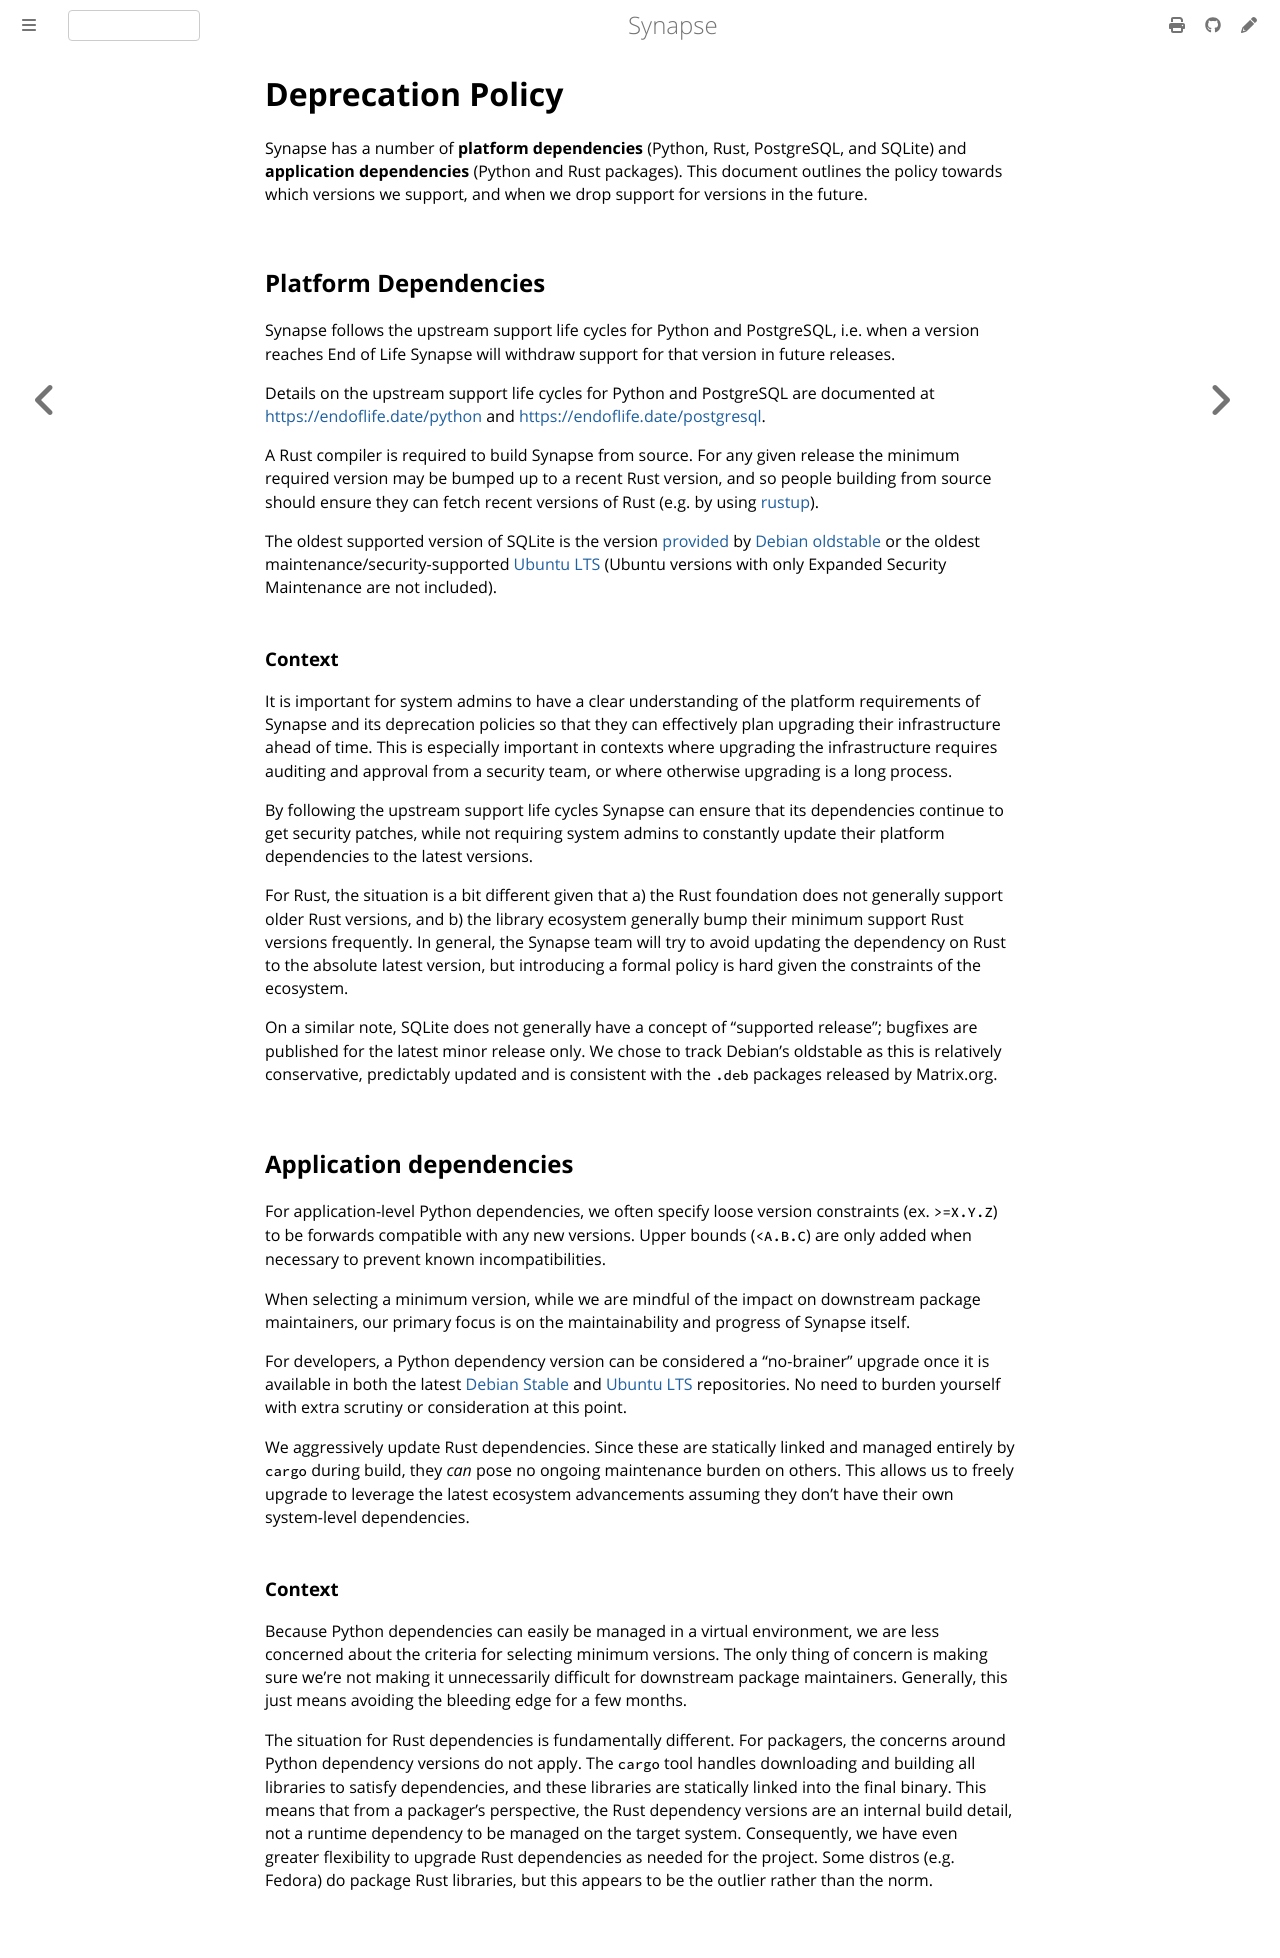

repository: alessblaze/synapse · page: develop/deprecation_policy.html · generator: mdbook

# Deprecation Policy

Synapse has a number of **platform dependencies** (Python, Rust, PostgreSQL, and SQLite)
and **application dependencies** (Python and Rust packages). This document outlines the
policy towards which versions we support, and when we drop support for versions in the
future.

## Platform Dependencies

Synapse follows the upstream support life cycles for Python and PostgreSQL,
i.e. when a version reaches End of Life Synapse will withdraw support for that
version in future releases.

Details on the upstream support life cycles for Python and PostgreSQL are
documented at [https://endoflife.date/python](https://endoflife.date/python) and
[https://endoflife.date/postgresql](https://endoflife.date/postgresql).

A Rust compiler is required to build Synapse from source. For any given release
the minimum required version may be bumped up to a recent Rust version, and so
people building from source should ensure they can fetch recent versions of Rust
(e.g. by using [rustup](https://rustup.rs/)).

The oldest supported version of SQLite is the version
[provided](https://packages.debian.org/oldstable/libsqlite3-0) by
[Debian oldstable](https://wiki.debian.org/DebianOldStable) or the oldest maintenance/security-supported [Ubuntu LTS](https://endoflife.date/ubuntu) (Ubuntu versions with only Expanded Security Maintenance are not included).


### Context

It is important for system admins to have a clear understanding of the platform
requirements of Synapse and its deprecation policies so that they can
effectively plan upgrading their infrastructure ahead of time. This is
especially important in contexts where upgrading the infrastructure requires
auditing and approval from a security team, or where otherwise upgrading is a
long process.

By following the upstream support life cycles Synapse can ensure that its
dependencies continue to get security patches, while not requiring system admins
to constantly update their platform dependencies to the latest versions.

For Rust, the situation is a bit different given that a) the Rust foundation
does not generally support older Rust versions, and b) the library ecosystem
generally bump their minimum support Rust versions frequently. In general, the
Synapse team will try to avoid updating the dependency on Rust to the absolute
latest version, but introducing a formal policy is hard given the constraints of
the ecosystem.

On a similar note, SQLite does not generally have a concept of "supported 
release"; bugfixes are published for the latest minor release only. We chose to
track Debian's oldstable as this is relatively conservative, predictably updated
and is consistent with the `.deb` packages released by Matrix.org.


## Application dependencies

For application-level Python dependencies, we often specify loose version constraints
(ex. `>=X.Y.Z`) to be forwards compatible with any new versions. Upper bounds (`<A.B.C`)
are only added when necessary to prevent known incompatibilities.

When selecting a minimum version, while we are mindful of the impact on downstream
package maintainers, our primary focus is on the maintainability and progress of Synapse
itself.

For developers, a Python dependency version can be considered a "no-brainer" upgrade once it is
available in both the latest [Debian Stable](https://packages.debian.org/stable/) and
[Ubuntu LTS](https://launchpad.net/ubuntu) repositories. No need to burden yourself with
extra scrutiny or consideration at this point.

We aggressively update Rust dependencies. Since these are statically linked and managed
entirely by `cargo` during build, they *can* pose no ongoing maintenance burden on others.
This allows us to freely upgrade to leverage the latest ecosystem advancements assuming
they don't have their own system-level dependencies.


### Context

Because Python dependencies can easily be managed in a virtual environment, we are less
concerned about the criteria for selecting minimum versions. The only thing of concern
is making sure we're not making it unnecessarily difficult for downstream package
maintainers. Generally, this just means avoiding the bleeding edge for a few months.

The situation for Rust dependencies is fundamentally different. For packagers, the
concerns around Python dependency versions do not apply. The `cargo` tool handles
downloading and building all libraries to satisfy dependencies, and these libraries are
statically linked into the final binary. This means that from a packager's perspective,
the Rust dependency versions are an internal build detail, not a runtime dependency to
be managed on the target system. Consequently, we have even greater flexibility to
upgrade Rust dependencies as needed for the project. Some distros (e.g. Fedora) do
package Rust libraries, but this appears to be the outlier rather than the norm.
